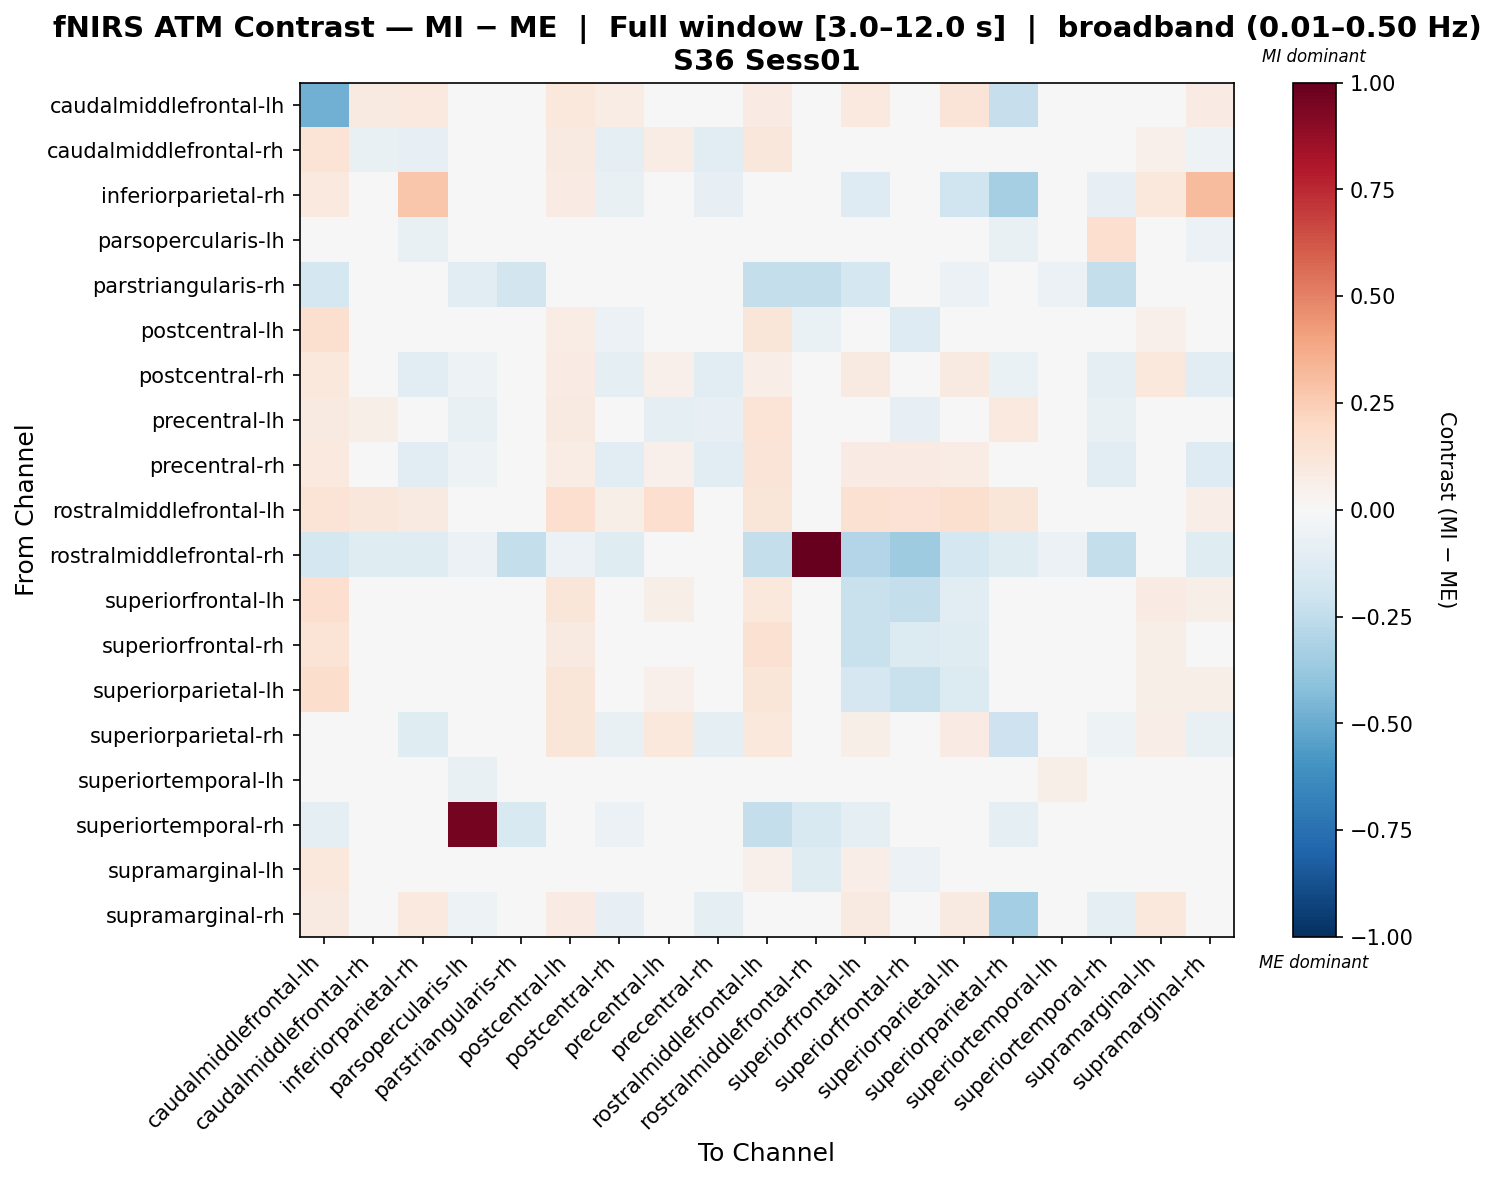

The data file committed next to this chart (first rows):
, caudalmiddlefrontal-lh, caudalmiddlefrontal-rh, inferiorparietal-rh, parsopercularis-lh, parstriangularis-rh, postcentral-lh, postcentral-rh, precentral-lh, precentral-rh, rostralmiddlefrontal-lh, rostralmiddlefrontal-rh, superiorfrontal-lh, superiorfrontal-rh, superiorparietal-lh, superiorparietal-rh, superiortemporal-lh, superiortemporal-rh, supramarginal-lh, supramarginal-rh
caudalmiddlefrontal-lh, -0.4837, 0.08922, 0.09588, -0.004886, -0.009771, 0.1031, 0.07174, 0.002139, -0.002659, 0.08253, -0.02728, 0.09404, 0.04797, 0.1299, -0.2339, -0.004886, -0.009771, -0.02176, 0.08214
caudalmiddlefrontal-rh, 0.137, -0.0732, -0.0814, 0.0, 0.0, 0.08885, -0.08817, 0.07754, -0.1118, 0.1117, -0.01149, 0.01947, -0.04858, 0.01947, -0.0357, 0.0, 0.0, 0.05064, -0.05436
inferiorparietal-rh, 0.09405, -0.004047, 0.2773, -0.04447, 0.0, 0.08274, -0.07364, 0.04586, -0.08591, 0.0456, -0.005613, -0.1324, -0.007767, -0.2024, -0.3287, 0.0, -0.08376, 0.1054, 0.3176
parsopercularis-lh, 0.0, 0.0, -0.07493, 0.02877, 0.04815, 0.0, -0.03397, -0.02535, -0.01189, 0.0, 0.0, 0.0, 0.0, 0.0, -0.07788, 0.03659, 0.1718, 0.0, -0.0613
parstriangularis-rh, -0.1765, 0.0, 0.0, -0.113, -0.1805, 0.0, 0.0, 0.0, 0.0, -0.2353, -0.2353, -0.1765, 0.0, -0.05882, 0.0, -0.05939, -0.2353, 0.0, 0.0
postcentral-lh, 0.1631, -0.03567, -0.02277, 0.0, 0.0, 0.07404, -0.05498, 0.04388, -0.02247, 0.1248, -0.06684, -0.04941, -0.1252, -0.04381, -0.0006699, 0.0, 0.0, 0.05318, -0.03708
postcentral-rh, 0.1059, -0.001071, -0.1048, -0.05034, 0.0, 0.08303, -0.09404, 0.05051, -0.1065, 0.06904, -0.006422, 0.08925, 0.04173, 0.08925, -0.06487, 0.0, -0.09529, 0.104, -0.1094
precentral-lh, 0.08654, 0.05891, -0.002252, -0.07478, 0.0, 0.09242, -0.03133, -0.09931, -0.08081, 0.1404, -0.02493, -0.03202, -0.08211, 0.003287, 0.09707, 0.0, -0.07478, 0.0437, -0.01997
precentral-rh, 0.09567, 0.02036, -0.1147, -0.05186, 0.0, 0.07805, -0.1136, 0.05395, -0.1144, 0.1265, 0.0, 0.08344, 0.08142, 0.07805, -0.02889, 0.0, -0.1081, 0.04405, -0.1299
rostralmiddlefrontal-lh, 0.1362, 0.1162, 0.08981, -0.006027, -0.03014, 0.1675, 0.05744, 0.1675, 0.04574, 0.1201, -0.03014, 0.1494, 0.1428, 0.1615, 0.1242, -0.006027, -0.04219, 0.03936, 0.06736
rostralmiddlefrontal-rh, -0.1765, -0.1176, -0.1176, -0.05882, -0.2353, -0.05882, -0.1176, 0.0, 0.0, -0.2353, 1.0, -0.2941, -0.3529, -0.1765, -0.1176, -0.05882, -0.2353, 0.0, -0.1176
superiorfrontal-lh, 0.1655, -0.016, -0.01479, -0.00389, -0.02091, 0.1217, 0.04231, 0.05474, 0.004462, 0.1091, -0.02091, -0.2221, -0.2347, -0.1046, 0.01305, -0.00389, -0.007781, 0.07928, 0.0594
superiorfrontal-rh, 0.1388, -0.02942, -0.02235, 0.0, 0.0, 0.09225, 0.01821, 0.0492, 0.02912, 0.1504, -0.04902, -0.2216, -0.136, -0.1238, 0.02815, 0.0, 0.0, 0.05868, 0.0173
superiorparietal-lh, 0.1784, -0.03616, -0.03015, 0.0, 0.0, 0.1246, 0.03261, 0.05149, -0.009984, 0.1172, -0.01485, -0.1699, -0.225, -0.1384, 0.006512, 0.0, 0.0, 0.0582, 0.05538
superiorparietal-rh, 0.03733, 0.02962, -0.1197, -0.006595, 0.0, 0.125, -0.07509, 0.1042, -0.09993, 0.1044, -0.006595, 0.06054, 0.03564, 0.0786, -0.2073, 0.0, -0.05276, 0.067, -0.07431
superiortemporal-lh, 0.0, 0.0, 0.0, -0.07052, 0.01118, 0.0, 0.0, 0.0, 0.0, 0.0, 0.0, 0.0, 0.0, 0.0, 0.0, 0.05935, 0.0, 0.0, 0.0
superiortemporal-rh, -0.09004, -0.02015, -0.02902, 0.9542, -0.1501, 0.0, -0.06139, -0.03022, -0.004077, -0.2401, -0.1501, -0.09004, 0.0, -0.03001, -0.1007, -0.03001, 0.04337, 0.0, 0.0283
supramarginal-lh, 0.1042, -0.03601, 0.001114, 0.0, 0.0, -0.0387, 0.004774, -0.007502, 0.02703, 0.05245, -0.1225, 0.0651, -0.05471, 0.01192, 0.01914, 0.0, 0.0, -0.01398, -0.01225
supramarginal-rh, 0.09152, 0.006009, 0.09826, -0.05266, 0.0, 0.07932, -0.08152, 0.03916, -0.1007, 0.03787, -0.005882, 0.09323, 0.01118, 0.09323, -0.3421, 0.0, -0.09384, 0.1041, 0.02277
